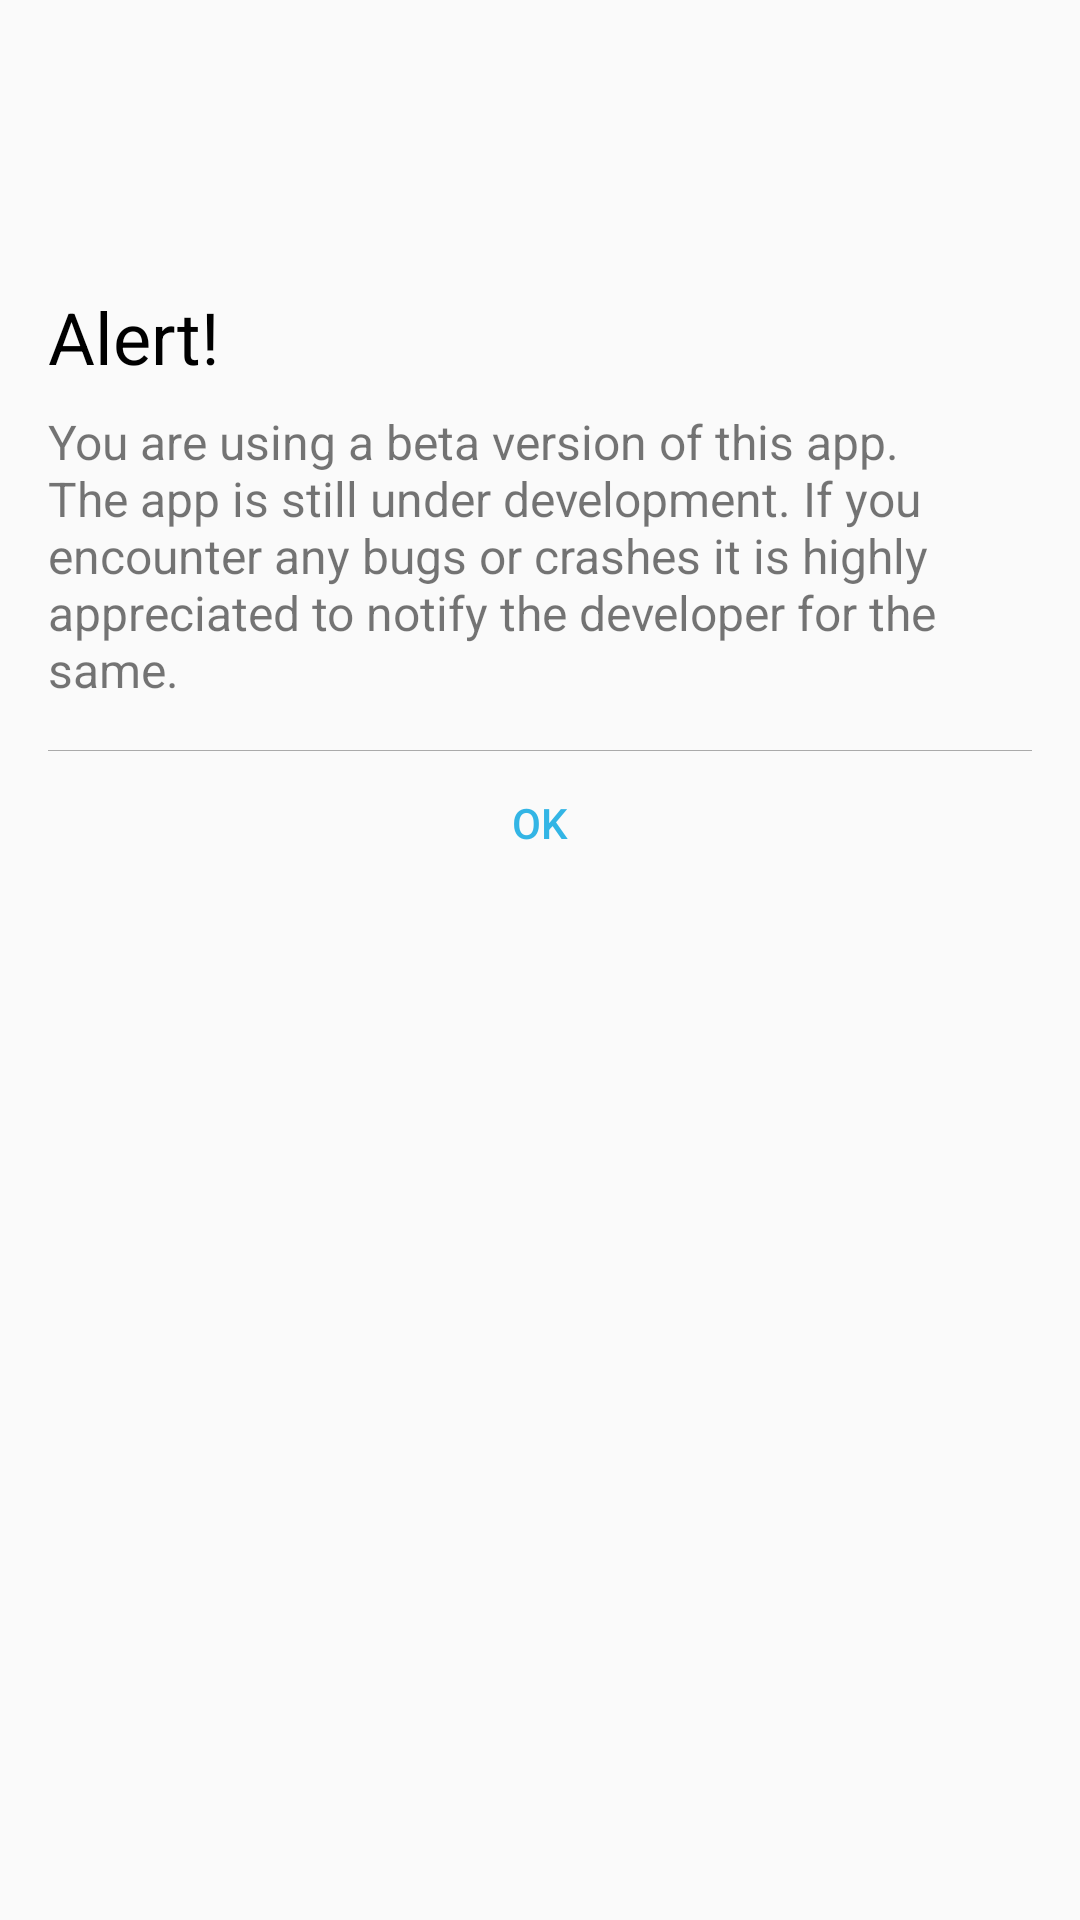

Here is an Android app screen rendered from its layout file. Give the layout XML and the strings, colors and styles it references.
<!-- AndroidManifest.xml: application theme AppTheme -->
<!-- res/layout/dialog_simple_message.xml -->
<?xml version="1.0" encoding="utf-8"?>
<LinearLayout xmlns:android="http://schemas.android.com/apk/res/android"
              android:layout_width="match_parent"
              android:layout_height="wrap_content"
              android:orientation="vertical">

    <ImageView
        android:id="@+id/alert_image_view"
        android:layout_width="match_parent"
        android:layout_height="80dp"
        android:layout_gravity="center"/>

    <TextView
        android:id="@+id/title_text_view"
        android:layout_width="wrap_content"
        android:layout_height="wrap_content"
        android:text="Alert!"
        android:textColor="@android:color/black"
        android:textSize="24sp"
        android:layout_marginRight="16dp"
        android:layout_marginLeft="16dp"
        android:layout_marginTop="16dp"/>

    <TextView
        android:id="@+id/message_text_view"
        android:layout_width="wrap_content"
        android:layout_height="wrap_content"
        android:layout_marginLeft="16dp"
        android:layout_marginRight="16dp"
        android:layout_marginTop="8dp"
        android:layout_marginBottom="8dp"
        android:text="@string/beta_message"
        android:textSize="16sp"/>

    <View
        android:layout_width="match_parent"
        android:layout_height="0.1dp"
        android:layout_marginTop="8dp"
        android:background="@android:color/darker_gray"
        android:layout_marginRight="16dp"
        android:layout_marginLeft="16dp"/>

    <Button
        android:id="@+id/ok_button"
        android:layout_width="match_parent"
        android:layout_height="wrap_content"
        android:background="@android:color/transparent"
        android:text="@android:string/ok"
        android:textColor="@android:color/holo_blue_light"
        android:foreground="?attr/selectableItemBackground"/>

</LinearLayout>
<!-- resources referenced by this layout -->
<resources>
  <string name="beta_message">You are using a beta version of this app. The app is still under development. If you encounter any bugs or crashes it is highly appreciated to notify the developer for the same.</string>
  <style name="AppTheme" parent="Theme.AppCompat.Light.NoActionBar">
          
          <item name="colorPrimary">@color/colorPrimary</item>
          <item name="colorPrimaryDark">@color/light_blue_800</item>
          <item name="colorAccent">@color/colorAccent</item>
      </style>
  <color name="colorPrimary">#2196F3</color>
  <color name="light_blue_800">#0277BD</color>
  <color name="colorAccent">#F5F5F5</color>
</resources>
